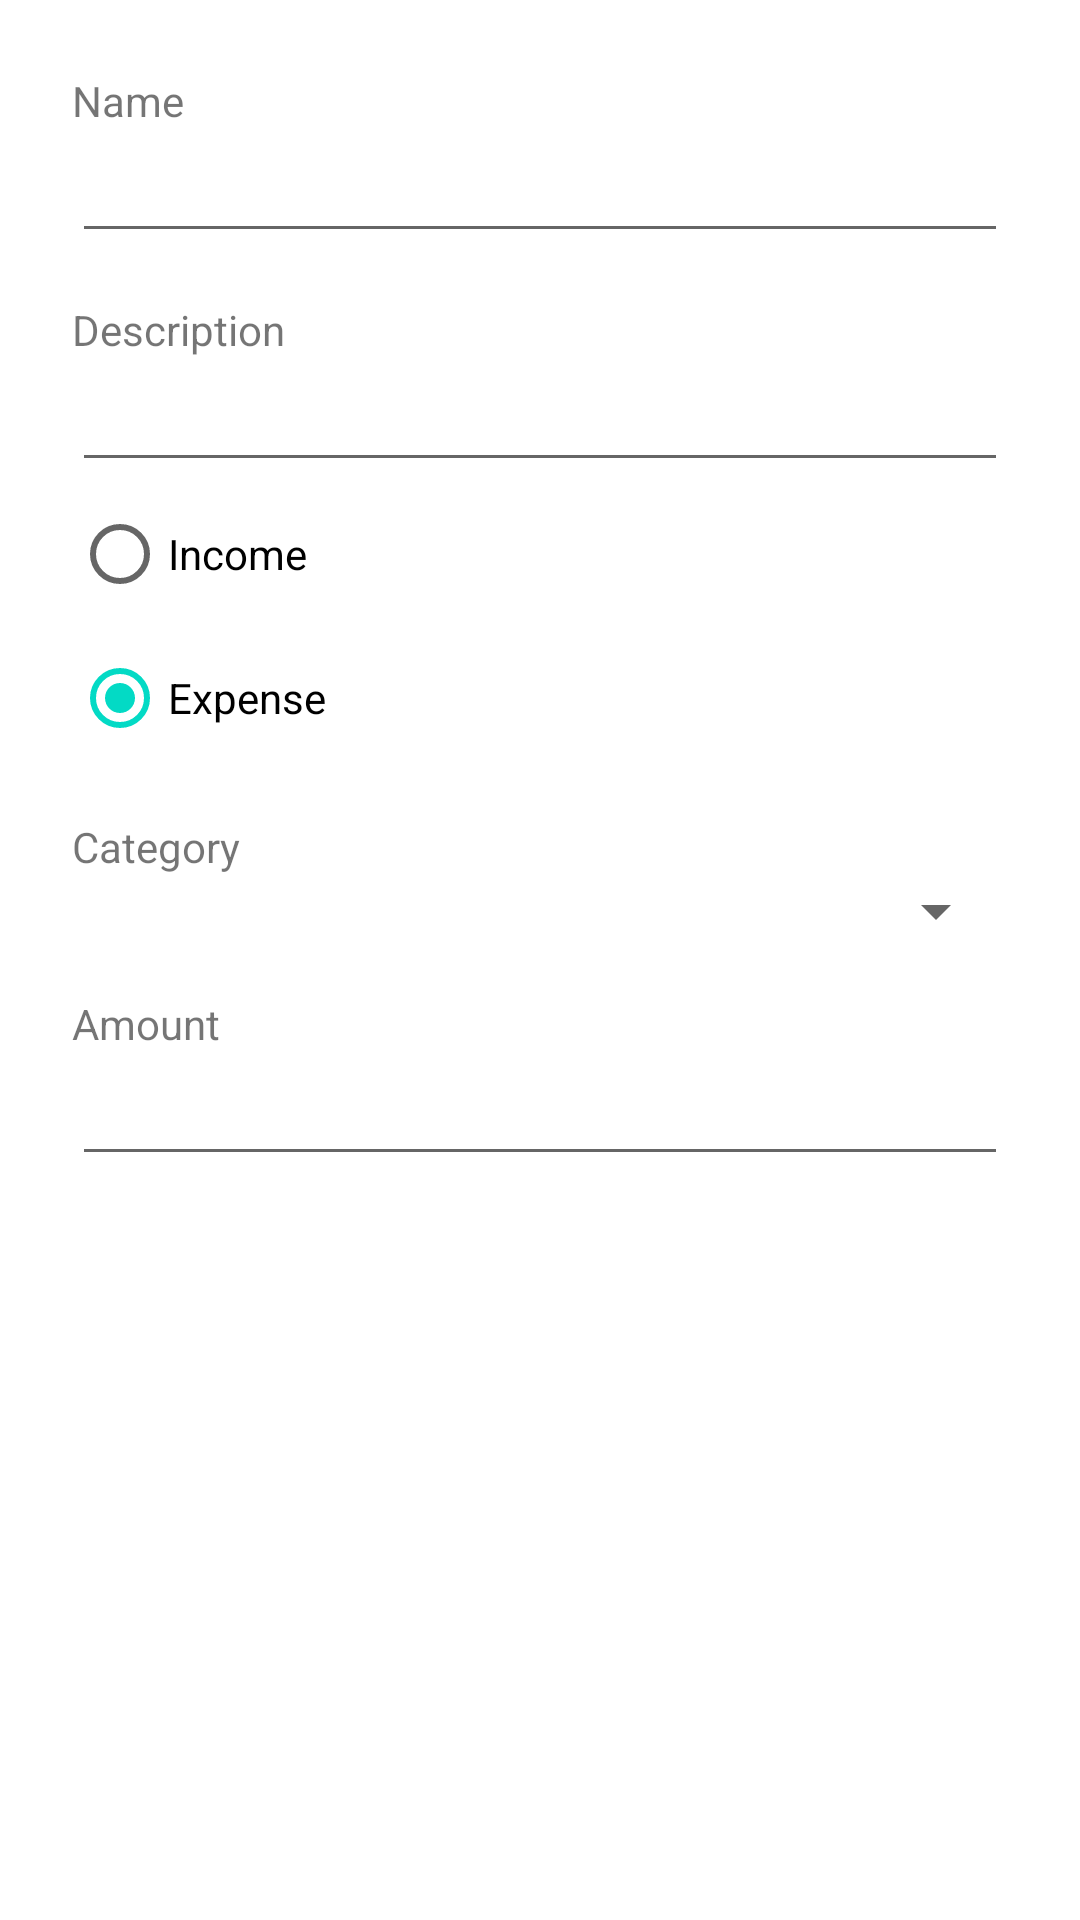

This screen was rendered from an Android layout file. Write that file and the resources it references.
<!-- AndroidManifest.xml: application theme Theme.HF -->
<!-- res/layout/dialog_new_transaction.xml -->
<?xml version="1.0" encoding="utf-8"?>
<ScrollView
    xmlns:android="http://schemas.android.com/apk/res/android"
    android:layout_width="match_parent"
    android:layout_height="match_parent">
    <LinearLayout
        android:layout_width="match_parent"
        android:layout_height="wrap_content"
        android:orientation="vertical"
        android:padding="24dip">

        <TextView
            android:layout_width="wrap_content"
            android:layout_height="wrap_content"
            android:text="@string/name"/>

        <EditText
            android:id="@+id/etName"
            android:layout_width="match_parent"
            android:layout_height="wrap_content"/>

        <TextView
            android:layout_width="wrap_content"
            android:layout_height="wrap_content"
            android:layout_marginTop="16dip"
            android:text="@string/description"/>

        <EditText
            android:id="@+id/etDescription"
            android:layout_width="match_parent"
            android:layout_height="wrap_content"/>

        <RadioGroup
            android:layout_width="match_parent"
            android:layout_height="wrap_content">

            <RadioButton
                android:id="@+id/income"
                android:layout_width="wrap_content"
                android:layout_height="wrap_content"
                android:text="@string/income"/>

            <RadioButton
                android:id="@+id/expense"
                android:layout_width="wrap_content"
                android:layout_height="wrap_content"
                android:checked="true"
                android:text="@string/expense"/>

        </RadioGroup>

        <TextView
            android:layout_width="wrap_content"
            android:layout_height="wrap_content"
            android:layout_marginTop="16dip"
            android:text="@string/category"/>

        <Spinner
            android:id="@+id/spCategory"
            android:layout_width="match_parent"
            android:layout_height="wrap_content" />

        <TextView
            android:layout_width="wrap_content"
            android:layout_height="wrap_content"
            android:layout_marginTop="16dip"
            android:text="@string/amount"/>

        <EditText
            android:id="@+id/amount"
            android:layout_width="match_parent"
            android:layout_height="wrap_content"
            android:inputType="number"/>

    </LinearLayout>
</ScrollView>
<!-- resources referenced by this layout -->
<resources>
  <string name="amount">Amount</string>
  <string name="category">Category</string>
  <string name="description">Description</string>
  <string name="expense">Expense</string>
  <string name="income">Income</string>
  <string name="name">Name</string>
  <style name="Theme.HF" parent="Theme.MaterialComponents.DayNight.DarkActionBar">
          
          <item name="colorPrimary">@color/purple_500</item>
          <item name="colorPrimaryVariant">@color/purple_700</item>
          <item name="colorOnPrimary">@color/white</item>
          
          <item name="colorSecondary">@color/teal_200</item>
          <item name="colorSecondaryVariant">@color/teal_700</item>
          <item name="colorOnSecondary">@color/black</item>
          
          <item name="android:statusBarColor" tools:targetApi="l">?attr/colorPrimaryVariant</item>
          
          <item name="windowActionBar">false</item>
          <item name="windowNoTitle">true</item>
      </style>
  <!-- not gathered from this repository: default colours our renderer supplied (Android Studio template values) -->
  <color name="purple_500">#FF6200EE</color>
  <color name="purple_700">#FF3700B3</color>
  <color name="teal_200">#FF03DAC5</color>
  <color name="teal_700">#FF018786</color>
  <color name="black">#FF000000</color>
  <color name="white">#FFFFFFFF</color>
</resources>
